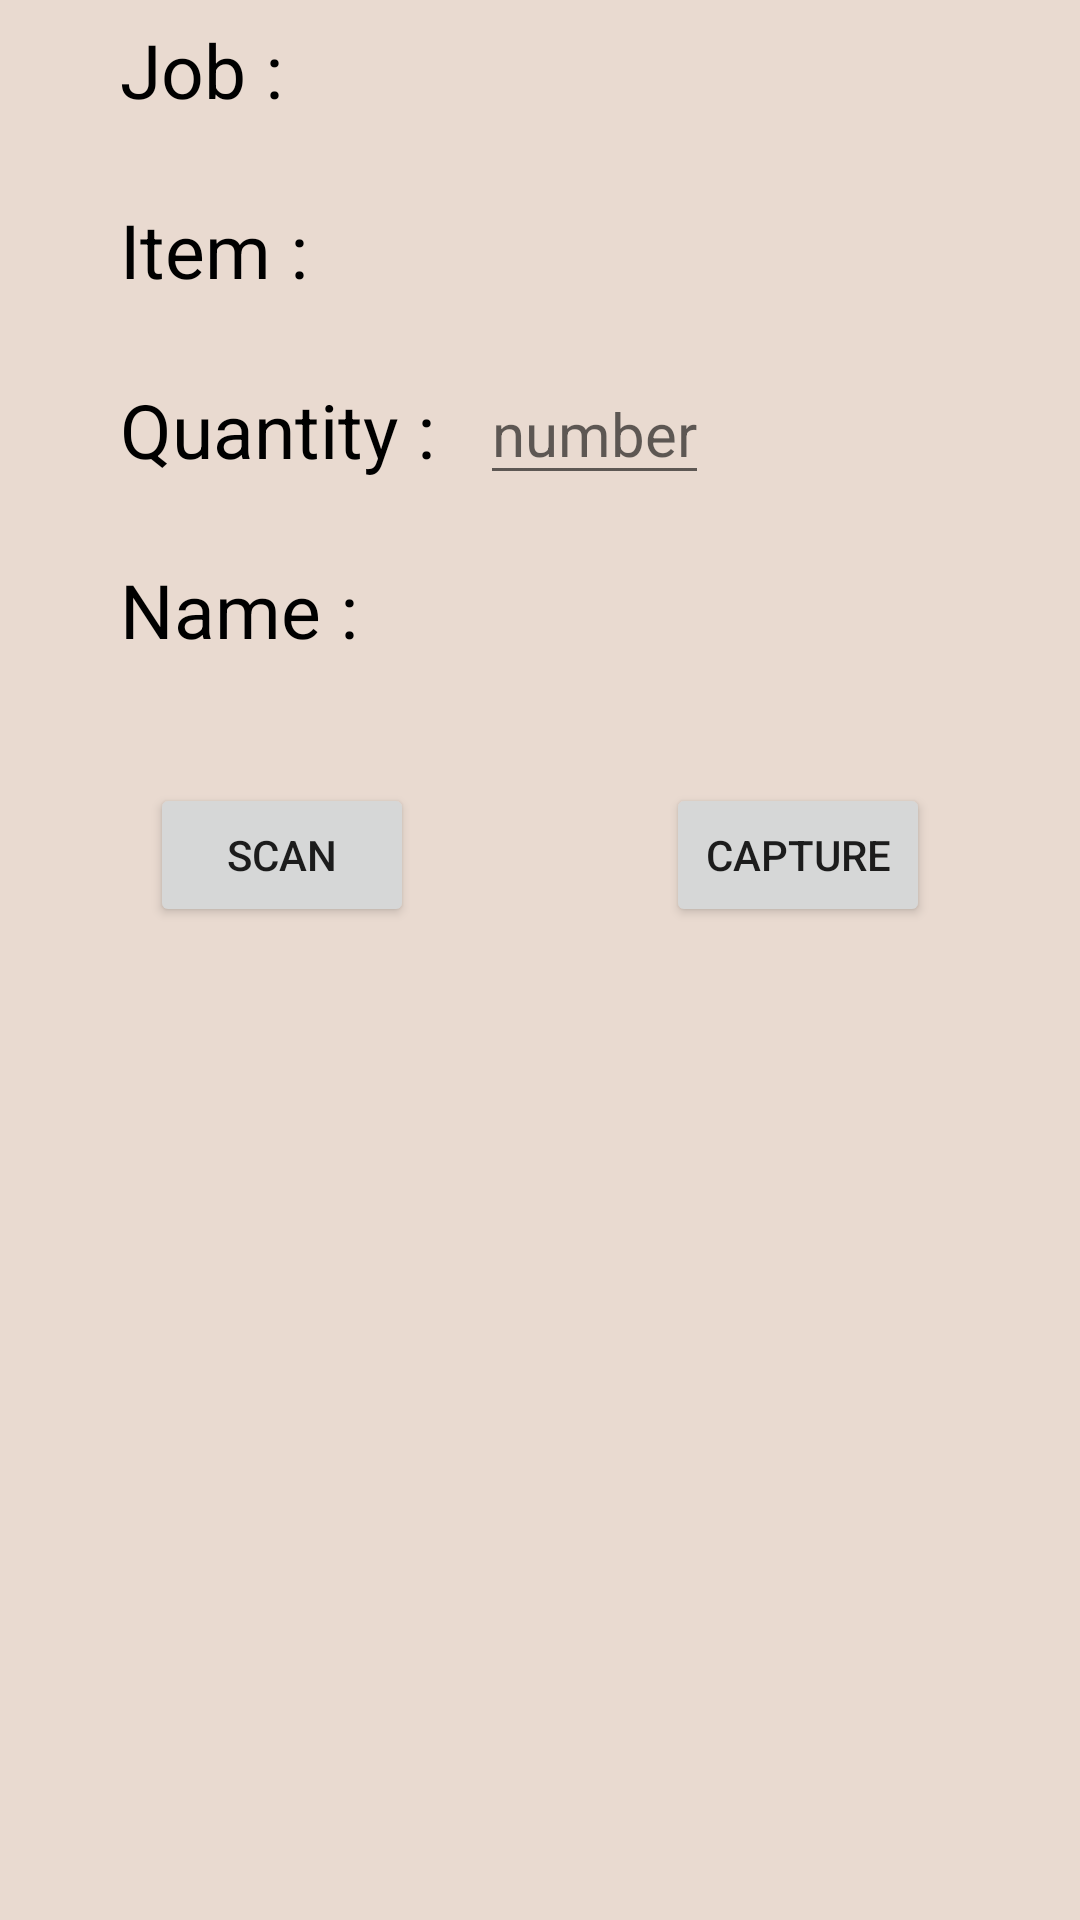

Produce the Android XML layout that renders to this screen, including the resource entries it uses.
<!-- AndroidManifest.xml: application theme Theme.CtrlBox_App -->
<!-- res/layout/activity_wip.xml -->
<?xml version="1.0" encoding="utf-8"?>
<RelativeLayout xmlns:android="http://schemas.android.com/apk/res/android"
    xmlns:app="http://schemas.android.com/apk/res-auto"
    xmlns:tools="http://schemas.android.com/tools"
    android:layout_width="match_parent"
    android:layout_height="match_parent"
    android:background="#E9DAD0"
    tools:context=".WipActivity">

    <TextView
        android:layout_width="wrap_content"
        android:layout_height="wrap_content"
        android:layout_alignParentStart="true"
        android:layout_alignParentBottom="true"
        android:layout_marginStart="120dp"
        android:layout_marginBottom="657dp"
        android:text="Store Data"
        android:textColor="@color/black"
        android:textSize="35dp" />

    <TextView
        android:layout_width="wrap_content"
        android:layout_height="wrap_content"
        android:layout_alignParentStart="true"
        android:layout_alignParentBottom="true"
        android:layout_marginStart="40dp"
        android:layout_marginBottom="600dp"
        android:text="Job :"
        android:textColor="@color/black"
        android:textSize="25dp" />

    <TextView
        android:layout_width="wrap_content"
        android:layout_height="wrap_content"
        android:layout_alignParentStart="true"
        android:layout_alignParentBottom="true"
        android:layout_marginStart="40dp"
        android:layout_marginBottom="540dp"
        android:text="Item :"
        android:textColor="@color/black"
        android:textSize="25dp" />

    <TextView
        android:layout_width="wrap_content"
        android:layout_height="wrap_content"
        android:layout_alignParentStart="true"
        android:layout_alignParentBottom="true"
        android:layout_marginStart="40dp"
        android:layout_marginBottom="480dp"
        android:text="Quantity :"
        android:textColor="@color/black"
        android:textSize="25dp" />

    <TextView
        android:layout_width="wrap_content"
        android:layout_height="wrap_content"
        android:layout_alignParentStart="true"
        android:layout_alignParentBottom="true"
        android:layout_marginStart="40dp"
        android:layout_marginBottom="420dp"
        android:text="Name :"
        android:textColor="@color/black"
        android:textSize="25dp" />

    <TextView
        android:id="@+id/txt_job"
        android:layout_width="wrap_content"
        android:layout_height="wrap_content"
        android:layout_alignParentStart="true"
        android:layout_alignParentBottom="true"
        android:layout_marginStart="130dp"
        android:layout_marginBottom="600dp"
        android:text=""
        android:textColor="@color/black"
        android:textSize="20dp" />

    <TextView
        android:id="@+id/txt_item"
        android:layout_width="wrap_content"
        android:layout_height="wrap_content"
        android:layout_alignParentStart="true"
        android:layout_alignParentBottom="true"
        android:layout_marginStart="130dp"
        android:layout_marginBottom="540dp"
        android:text=""
        android:textColor="@color/black"
        android:textSize="20dp" />

    <EditText
        android:id="@+id/txt_qty"
        android:layout_width="wrap_content"
        android:layout_height="wrap_content"
        android:layout_alignParentStart="true"
        android:layout_alignParentBottom="true"
        android:layout_marginStart="160dp"
        android:layout_marginBottom="475dp"
        android:hint="number"
        android:inputType="number"
        android:textColor="@color/black"
        android:textSize="20dp" />

    <TextView
        android:id="@+id/txt_username"
        android:layout_width="wrap_content"
        android:layout_height="wrap_content"
        android:layout_alignParentStart="true"
        android:layout_alignParentBottom="true"
        android:layout_marginStart="160dp"
        android:layout_marginBottom="420dp"
        android:text=""
        android:textColor="@color/black"
        android:textSize="20dp" />

    <Button
        android:id="@+id/btn_scanwip"
        android:layout_width="wrap_content"
        android:layout_height="wrap_content"
        android:layout_alignParentStart="true"
        android:layout_alignParentBottom="true"
        android:layout_marginStart="50dp"
        android:layout_marginBottom="331dp"
        android:text="Scan" />











    <Button
        android:id="@+id/btn_camera"
        android:layout_width="wrap_content"
        android:layout_height="wrap_content"
        android:layout_alignParentEnd="true"
        android:layout_alignParentBottom="true"
        android:layout_marginEnd="50dp"
        android:layout_marginBottom="331dp"
        android:text="Capture" />

    <ImageView
        android:id="@+id/Pic_View"
        android:layout_width="218dp"
        android:layout_height="227dp"
        android:layout_alignParentStart="true"
        android:layout_alignParentEnd="true"
        android:layout_alignParentBottom="true"
        android:layout_marginStart="105dp"
        android:layout_marginEnd="90dp"
        android:layout_marginBottom="68dp" />

</RelativeLayout>
<!-- resources referenced by this layout -->
<resources>
  <style name="Theme.CtrlBox_App" parent="Theme.MaterialComponents.DayNight.DarkActionBar">
          
          <item name="colorPrimary">#D5B6B9</item>
          <item name="colorPrimaryVariant">@color/purple_700</item>
          <item name="colorOnPrimary">@color/white</item>
          
          <item name="colorSecondary">@color/teal_200</item>
          <item name="colorSecondaryVariant">@color/teal_700</item>
          <item name="colorOnSecondary">@color/black</item>
          
          <item name="android:statusBarColor">?attr/colorPrimaryVariant</item>
          
      </style>
  <!-- not gathered from this repository: default colours our renderer supplied (Android Studio template values) -->
  <color name="purple_700">#FF3700B3</color>
  <color name="teal_200">#FF03DAC5</color>
  <color name="teal_700">#FF018786</color>
  <color name="black">#FF000000</color>
  <color name="white">#FFFFFFFF</color>
</resources>
